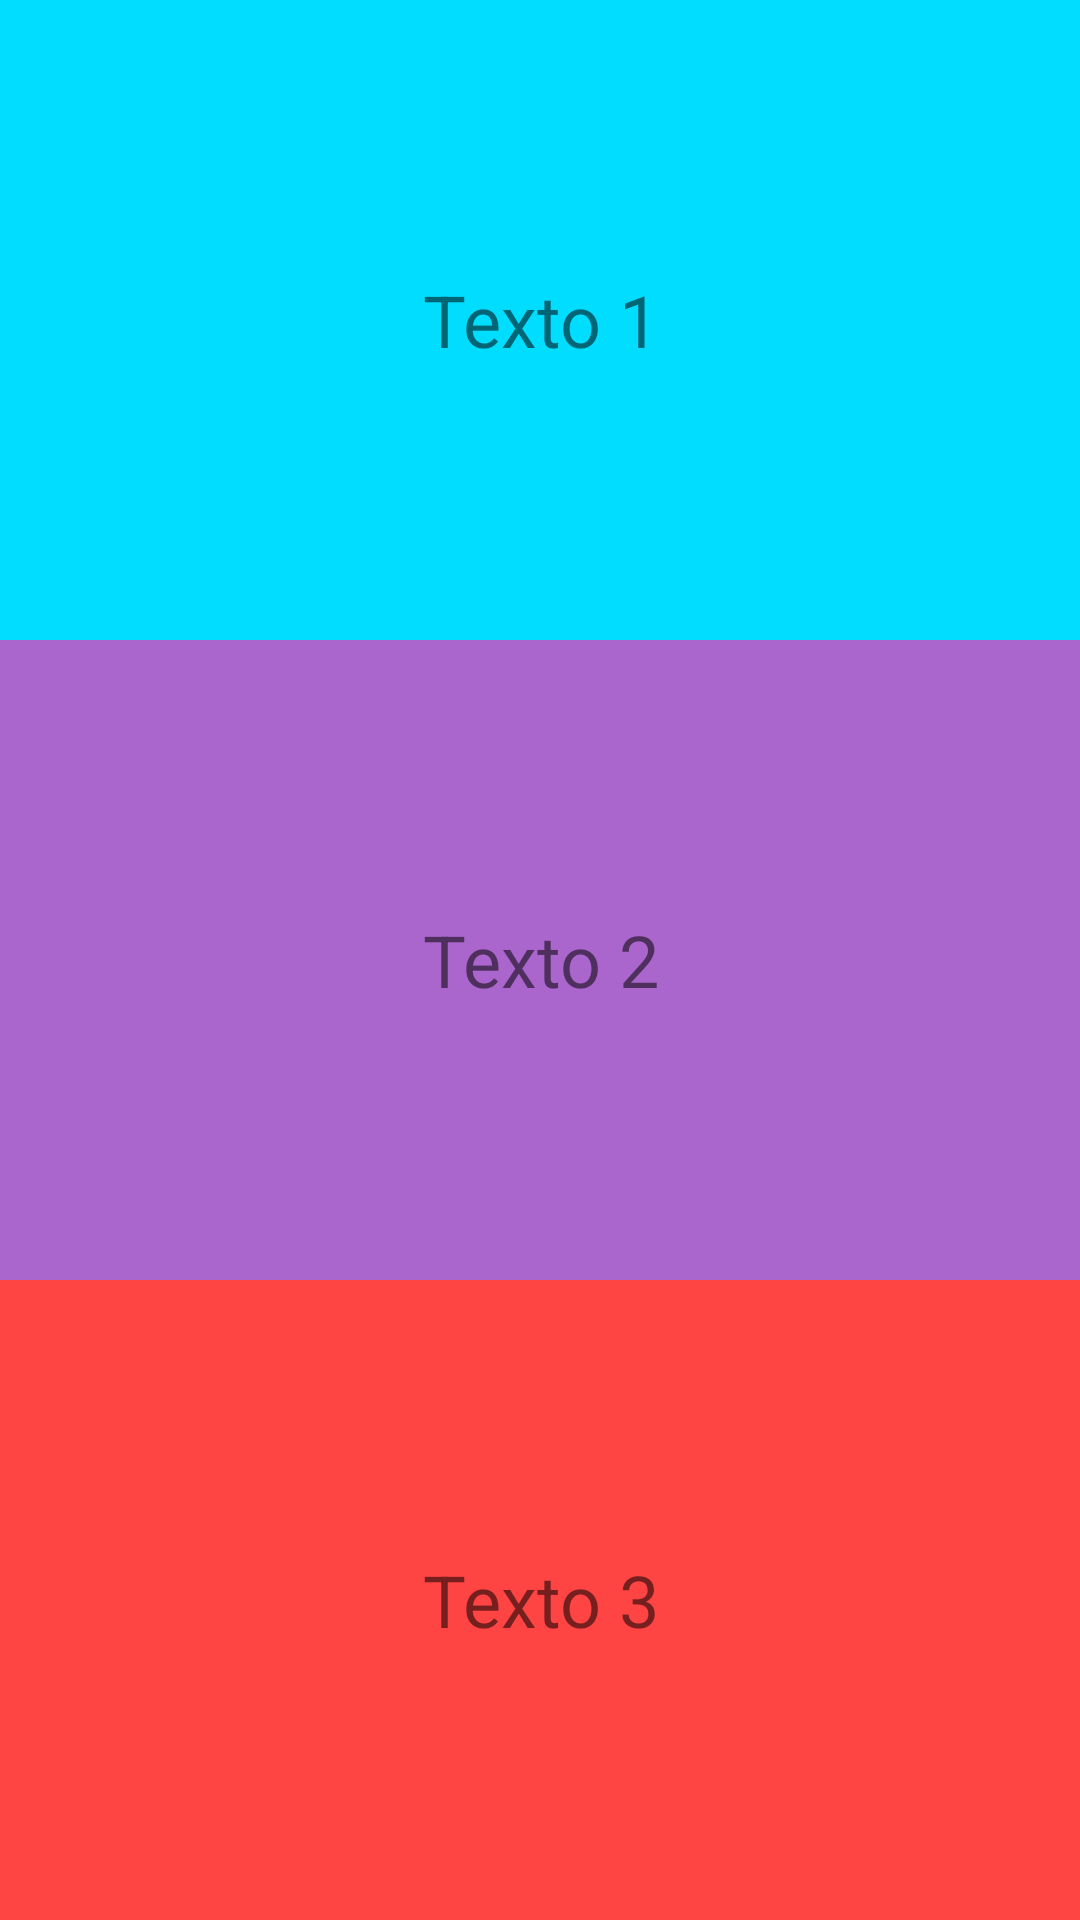

Layout XML and referenced resources for this Android screen:
<!-- AndroidManifest.xml: application theme Theme.PrimerProyecto -->
<!-- res/layout/activity_linear_layout.xml -->
<?xml version="1.0" encoding="utf-8"?>
<LinearLayout xmlns:android="http://schemas.android.com/apk/res/android"
    xmlns:app="http://schemas.android.com/apk/res-auto"
    xmlns:tools="http://schemas.android.com/tools"
    android:layout_width="match_parent"
    android:layout_height="match_parent"
    android:orientation="vertical"
    tools:context=".ejercicioclase.LinearLayoutActivity">

    <TextView
        android:layout_width="match_parent"
        android:layout_weight="1"
        android:layout_height="0dp"
        android:text="Texto 1"
        android:background="@android:color/holo_blue_bright"
        android:gravity="center"
        android:textSize="24sp"/>
    <TextView
        android:layout_width="match_parent"
        android:layout_weight="1"
        android:layout_height="0dp"
        android:background="@android:color/holo_purple"

        android:gravity="center"
        android:text="Texto 2"
        android:textSize="24sp"/>
    <TextView
        android:layout_width="match_parent"
        android:layout_weight="1"
        android:layout_height="0dp"
        android:background="@android:color/holo_red_light"

        android:gravity="center"
        android:text="Texto 3"
        android:textSize="24sp"/>

</LinearLayout>
<!-- resources referenced by this layout -->
<resources>
  <style name="Theme.PrimerProyecto" parent="Theme.MaterialComponents.DayNight.DarkActionBar">
          
          <item name="colorPrimary">@color/purple_500</item>
          <item name="colorPrimaryVariant">@color/purple_700</item>
          <item name="colorOnPrimary">@color/white</item>
          
          <item name="colorSecondary">@color/teal_200</item>
          <item name="colorSecondaryVariant">@color/teal_700</item>
          <item name="colorOnSecondary">@color/black</item>
          
          <item name="android:statusBarColor" tools:targetApi="l">?attr/colorPrimaryVariant</item>
          
      </style>
  <color name="purple_500">#DF6200EE</color>
  <color name="purple_700">#DF3700B3</color>
  <color name="white">#FFFFFFFF</color>
  <color name="teal_200">#DF03DAC5</color>
  <color name="teal_700">#FF018786</color>
  <color name="black">#FF000000</color>
</resources>
